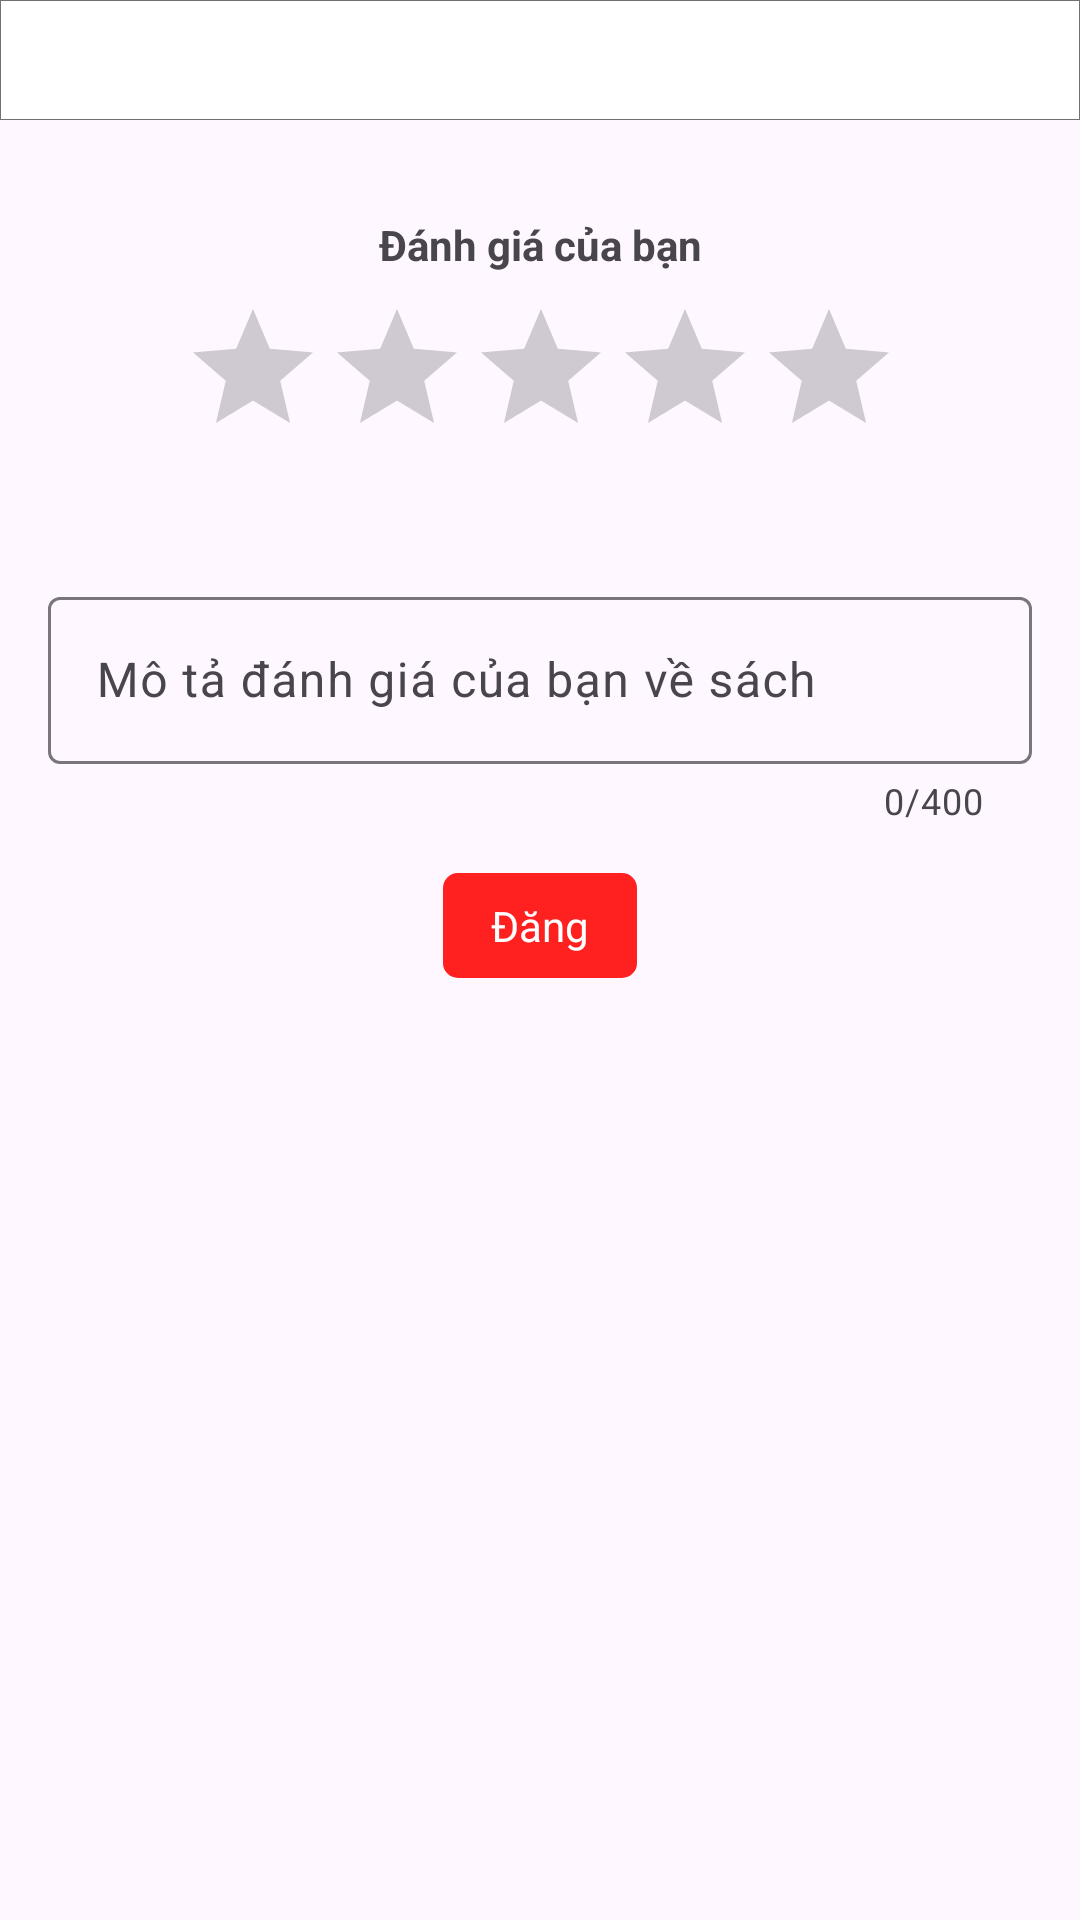

Layout XML and referenced resources for this Android screen:
<!-- AndroidManifest.xml: application theme Theme.BookStore -->
<!-- res/layout/fragment_rating.xml -->
<?xml version="1.0" encoding="utf-8"?>
<androidx.constraintlayout.widget.ConstraintLayout xmlns:android="http://schemas.android.com/apk/res/android"
    xmlns:tools="http://schemas.android.com/tools"
    android:layout_width="match_parent"
    android:layout_height="match_parent"
    xmlns:app="http://schemas.android.com/apk/res-auto"
    tools:context=".ui.rating.RatingFragment">
    <androidx.constraintlayout.widget.ConstraintLayout
        android:id="@+id/constraintLayout8"
        android:layout_width="match_parent"
        android:layout_height="40dp"
        android:background="@drawable/bg_box_no_radius"
        app:layout_constraintBottom_toBottomOf="parent"
        app:layout_constraintEnd_toEndOf="parent"
        app:layout_constraintStart_toStartOf="parent"
        app:layout_constraintTop_toTopOf="parent"
        app:layout_constraintVertical_bias="0.0">

        <ImageView
            android:id="@+id/img_back"
            android:layout_width="wrap_content"
            android:layout_height="wrap_content"
            android:layout_marginStart="16dp"
            android:src="@drawable/back_icon_24"
            app:layout_constraintBottom_toBottomOf="parent"
            app:layout_constraintEnd_toEndOf="parent"
            app:layout_constraintHorizontal_bias="0.0"
            app:layout_constraintStart_toStartOf="parent"
            app:layout_constraintTop_toTopOf="parent" />

        <TextView
            android:layout_width="wrap_content"
            android:layout_height="0dp"
            android:text="Đánh giá sản phẩm"
            android:textColor="@color/black"
            android:textSize="16sp"
            app:layout_constraintBottom_toBottomOf="@+id/img_back"
            app:layout_constraintEnd_toEndOf="parent"
            app:layout_constraintStart_toStartOf="parent"
            app:layout_constraintTop_toTopOf="@+id/img_back" />
    </androidx.constraintlayout.widget.ConstraintLayout>

    <TextView
        android:id="@+id/textView47"
        android:layout_width="wrap_content"
        android:layout_height="wrap_content"
        android:layout_marginTop="32dp"
        android:text="Đánh giá của bạn"
        android:textStyle="bold"
        app:layout_constraintBottom_toBottomOf="parent"
        app:layout_constraintEnd_toEndOf="parent"
        app:layout_constraintStart_toStartOf="parent"
        app:layout_constraintTop_toBottomOf="@+id/constraintLayout8"
        app:layout_constraintVertical_bias="0.0" />

    <RatingBar
        android:id="@+id/ratingBar2"
        android:layout_width="wrap_content"
        android:layout_height="wrap_content"
        android:layout_marginTop="8dp"
        android:numStars="5"
        android:stepSize="1"
        app:layout_constraintBottom_toBottomOf="parent"
        app:layout_constraintEnd_toEndOf="@+id/textView47"
        app:layout_constraintStart_toStartOf="@+id/textView47"
        app:layout_constraintTop_toBottomOf="@+id/textView47"
        app:layout_constraintVertical_bias="0.0" />

    <TextView
        android:id="@+id/txtv_feeling"
        android:layout_width="wrap_content"
        android:layout_height="wrap_content"
        android:text=""
        android:textColor="@color/text_red"
        android:textSize="16sp"
        android:textStyle="bold"
        app:layout_constraintBottom_toBottomOf="parent"
        app:layout_constraintEnd_toEndOf="@+id/ratingBar2"
        app:layout_constraintStart_toStartOf="@+id/ratingBar2"
        app:layout_constraintTop_toBottomOf="@+id/ratingBar2"
        app:layout_constraintVertical_bias="0.0" />

    <com.google.android.material.textfield.TextInputLayout
        android:id="@+id/textInputLayout"
        android:layout_width="match_parent"
        android:layout_height="wrap_content"
        android:layout_marginStart="16dp"
        android:layout_marginTop="16dp"
        android:layout_marginEnd="16dp"
        app:counterMaxLength="400"
        app:counterEnabled="true"
        app:layout_constraintBottom_toBottomOf="parent"
        app:layout_constraintEnd_toEndOf="parent"
        app:layout_constraintStart_toStartOf="parent"
        app:layout_constraintTop_toBottomOf="@+id/txtv_feeling"
        app:layout_constraintVertical_bias="0.0">

        <com.google.android.material.textfield.TextInputEditText
            android:id="@+id/txtv_content"
            android:layout_width="match_parent"
            android:layout_height="wrap_content"
            android:hint="Mô tả đánh giá của bạn về sách"
            android:maxLength="400" />
    </com.google.android.material.textfield.TextInputLayout>

    <androidx.constraintlayout.widget.ConstraintLayout
        android:id="@+id/btn_post"
        android:layout_width="wrap_content"
        android:layout_height="wrap_content"
        android:layout_marginTop="16dp"
        android:paddingHorizontal="16dp"
        android:paddingVertical="8dp"
        android:background="@drawable/bg_btn_yes"
        app:layout_constraintBottom_toBottomOf="parent"
        app:layout_constraintEnd_toEndOf="parent"
        app:layout_constraintStart_toStartOf="parent"
        app:layout_constraintTop_toBottomOf="@+id/textInputLayout"
        app:layout_constraintVertical_bias="0.0">

        <TextView
            android:layout_width="wrap_content"
            android:layout_height="wrap_content"
            android:background="?attr/selectableItemBackground"
            android:text="Đăng"
            android:textColor="@color/white"
            app:layout_constraintBottom_toBottomOf="parent"
            app:layout_constraintEnd_toEndOf="parent"
            app:layout_constraintStart_toStartOf="parent"
            app:layout_constraintTop_toTopOf="parent" />
    </androidx.constraintlayout.widget.ConstraintLayout>



</androidx.constraintlayout.widget.ConstraintLayout>
<!-- resources referenced by this layout -->
<resources>
  <color name="black">#FF000000</color>
  <color name="text_red">#F44336</color>
  <color name="white">#FFFFFFFF</color>
  <!-- drawable bg_box_no_radius (drawable) -->
  <?xml version="1.0" encoding="utf-8"?>
  <shape xmlns:android="http://schemas.android.com/apk/res/android">
      <solid android:color="@color/white"/>
      <stroke android:color="@color/grey" android:width="0.3dp"/>
  </shape>
  <!-- drawable bg_btn_yes (drawable) -->
  <?xml version="1.0" encoding="utf-8"?>
  <shape xmlns:android="http://schemas.android.com/apk/res/android">
      <solid android:color="#FF2020"/>
      <corners android:radius="5dp"/>
  </shape>
  <style name="Theme.BookStore" parent="Base.Theme.BookStore" />
  <color name="grey">#717171</color>
  <style name="Base.Theme.BookStore" parent="Theme.Material3.DayNight.NoActionBar">
      </style>
</resources>
